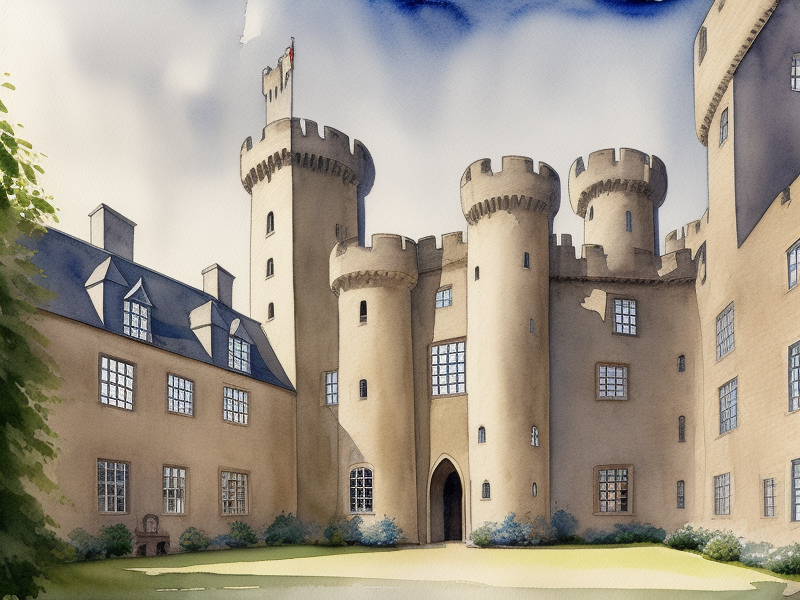
Generation parameters embedded in this image by AUTOMATIC1111 Stable Diffusion web UI or a fork of it (Forge, ...) (PNG 'parameters' text chunk):
English Castle Courtyard from 1159, Watercolor, Masterpiece, Straight lines, Clean, Night
Steps: 20, Sampler: Euler a, CFG scale: 7, Seed: 2832343265, Size: 800x600, Model hash: d0129123